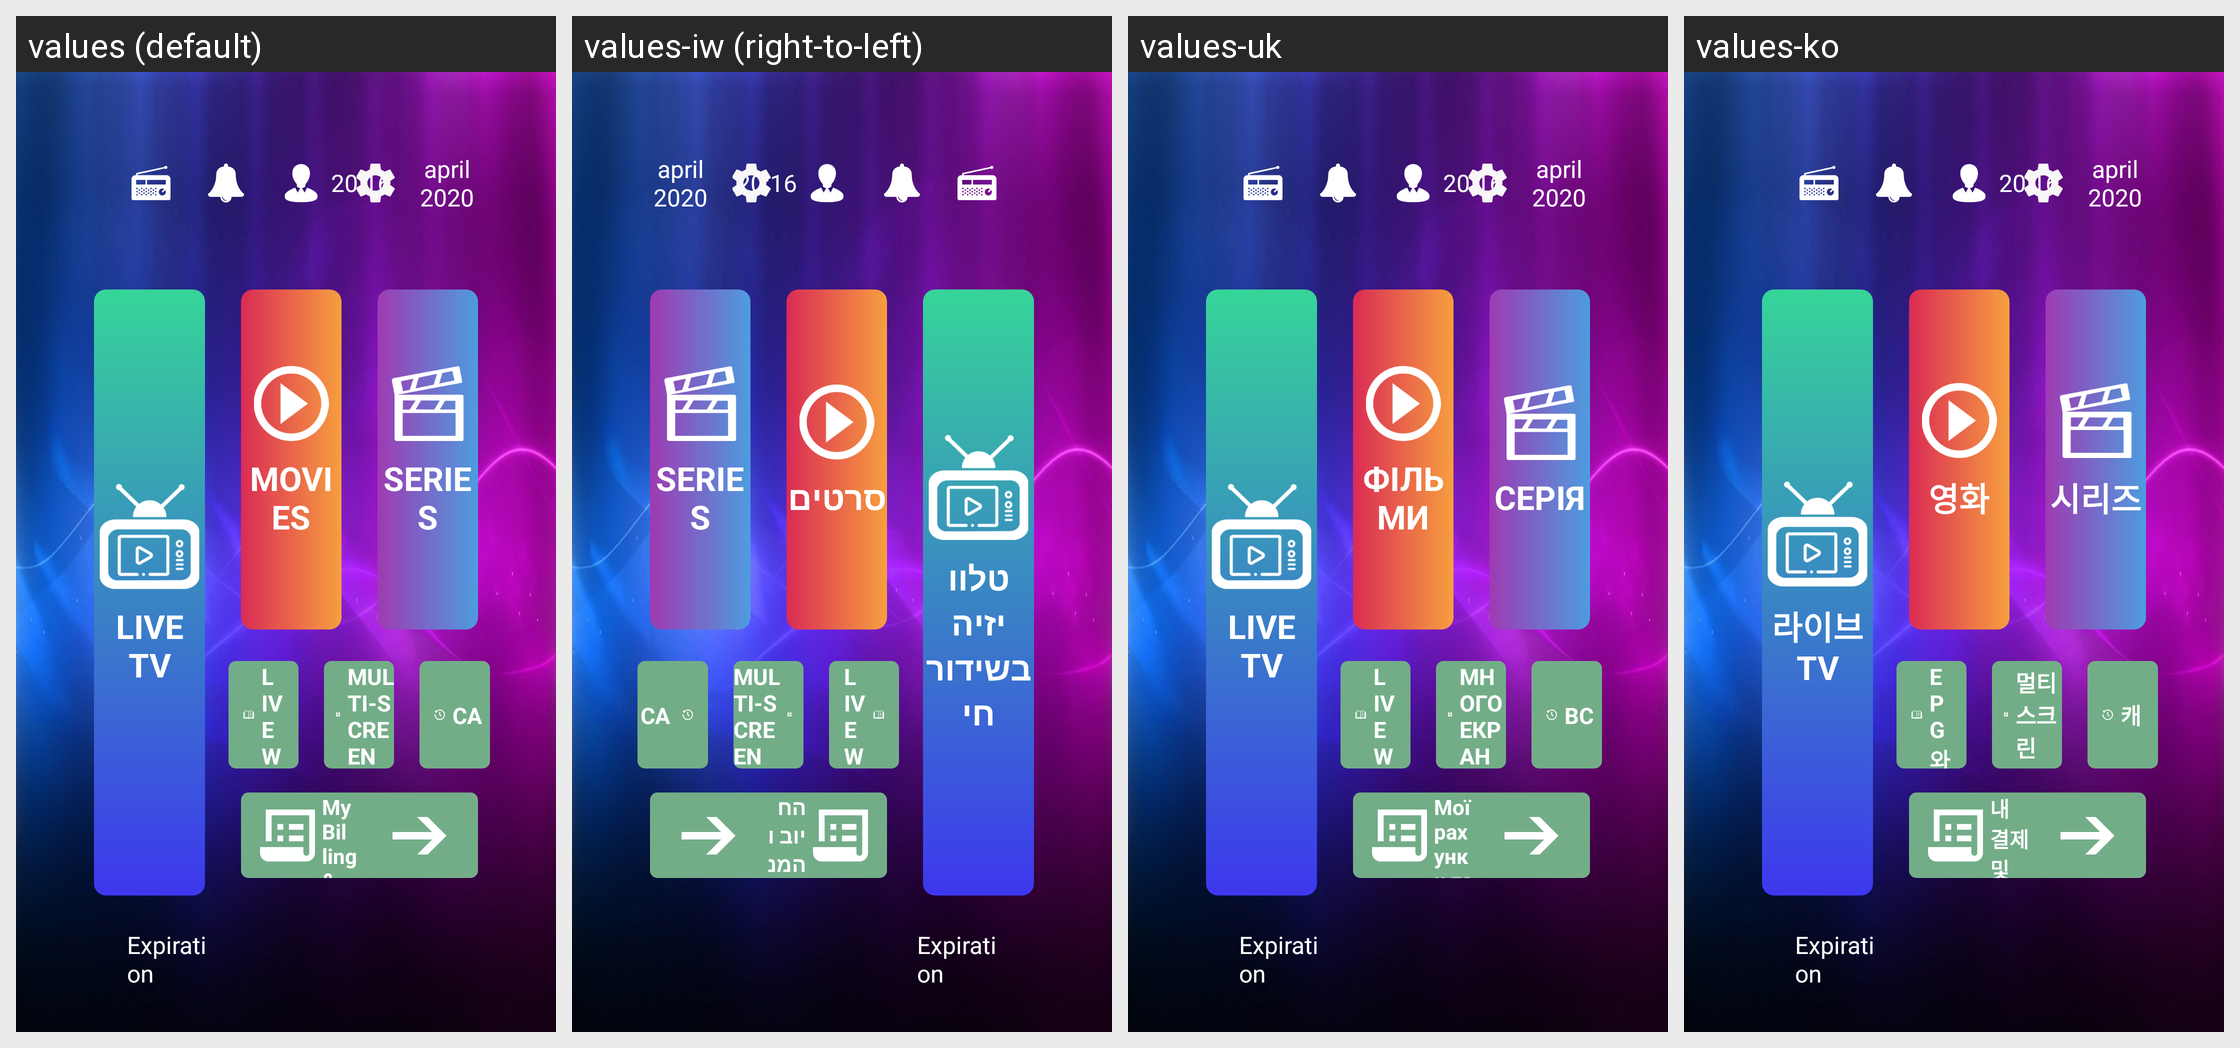

Locale-by-locale string values for the Android screen shown in this grid:
Android screen res/layout/new_dashboard_layout_tv.xml rendered under 4 locales, left to right: values (default), values-iw (right-to-left), values-uk, values-ko. Device: Nexus 5 (rendered at 1080×1920; each locale shown at half size, 540×960, under a caption strip naming it); theme AppTheme.
Other locales in the repository, not shown: values-af, values-am, values-ar, values-as, values-az, values-be, values-bg, values-bn, values-bs, values-ca, values-cs, values-da, values-de, values-el, values-en-rCA, values-en-rGB, values-en-rIN, values-en-rXC, values-es, values-es-rUS, values-et, values-eu, values-fa, values-fi, values-fr, values-fr-rCA, values-gl, values-gu, values-he, values-hi, values-hr, values-hu, values-hy, values-id, values-in, values-is, values-it, values-ja, values-ka, values-kk, values-km, values-kn, values-ky, values-lo, values-lt, values-lv, values-mk, values-ml, values-mn, values-mr, values-ms, values-my, values-nb, values-ne, values-nl, values-or, values-pa, values-pl, values-pt, values-pt-rBR, values-pt-rPT, values-ro, values-ru, values-si, values-sk, values-sl, values-sq, values-sr, values-sv, values-sw, values-ta, values-te, values-th, values-tl, values-tr, values-ur, values-uz, values-vi, values-zh-rCN, values-zh-rHK, values-zh-rTW, values-zu.
Strings drawn on this screen, with the default value and each locale's value (text and hints the layout hard-codes, and strings that could not be matched under every locale, appear in the picture but are not listed):

live_tv
  values: LIVE TV
  values-iw: טלוויזיה בשידור חי
  values-uk: LIVE TV
  values-ko: 라이브 TV

on_demand
  values: MOVIES
  values-iw: סרטים
  values-uk: ФІЛЬМИ
  values-ko: 영화

series1
  values: SERIES
  values-iw: SERIES
  values-uk: СЕРІЯ
  values-ko: 시리즈

epg_live
  values: LIVE WITH EPG
  values-iw: LIVE With EPG
  values-uk: LIVE WITH EPG
  values-ko: EPG와 함께 생활

multiscreen
  values: MULTI-SCREEN
  values-iw: MULTI-SCREEN
  values-uk: МНОГОЕКРАН
  values-ko: 멀티 스크린

catch_up
  values: CATCH UP
  values-iw: CATCH UP
  values-uk: ВСТАНОВИТИ
  values-ko: 캐치 업

billing_subscriptions
  values: My Billing & Subscriptions
  values-iw: החיוב והמנויים שלי
  values-uk: Мої рахунки та підписки
  values-ko: 내 결제 및 구독
